Run: headless pygame with SDL's dummy video driver; simulated clock (each Clock.tick advances the game by its frame time, no real sleeping); random seed 0; keys injected as events and as key.get_pressed() state; no mouse input.
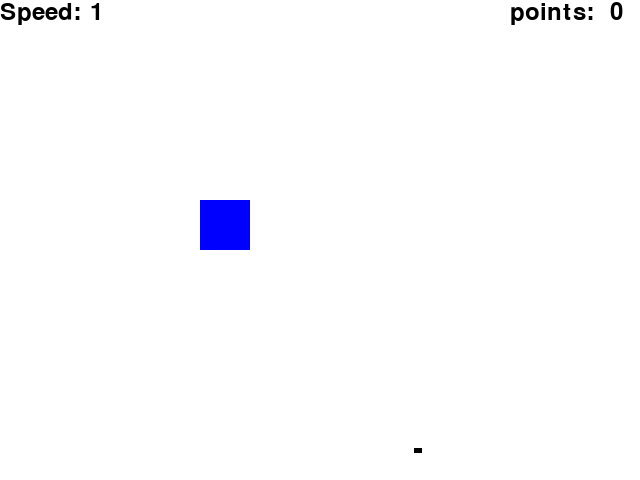
Frame 1 of 4 · flips 1–60 · no input
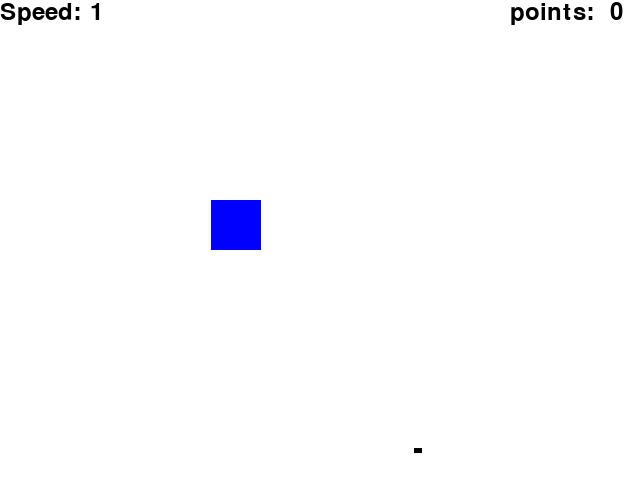
Frame 2 of 4 · flips 61–180 · tapped SPACE, RETURN · held RIGHT (→), D
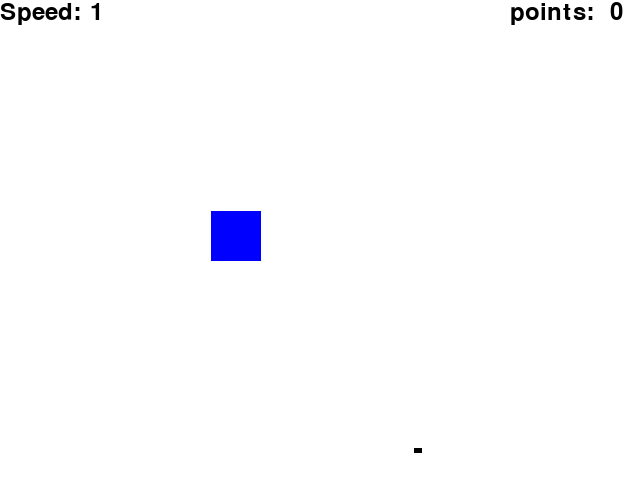
Frame 3 of 4 · flips 181–300 · held DOWN (↓), S
Frame 4 of 4 · flips 301–420 · held LEFT (←), A, UP (↑), W · screen same as frame 1, image omitted

The pygame program that drew these frames:

import pygame
import random
#test comit


# Initialize Pygame
pygame.init()

# Set the window dimensions
WINDOW_WIDTH = 640
WINDOW_HEIGHT = 480

# Set the square dimensions
SQUARE_WIDTH = 50
SQUARE_HEIGHT = 50

# Set the initial position of the square
square_x = 200
square_y = 200

rnd_x = random.randint(20,620)
rnd_y = random.randint(60,460)
rnd_width = random.randint(5,10)
rnd_height = random.randint(5,10)

# Set the movement speed of the square
SPEED = 0.1

# Create a window
screen = pygame.display.set_mode((WINDOW_WIDTH, WINDOW_HEIGHT))

font = pygame.font.Font(None, 36)
Varspeed = 1
Strspeed = str(Varspeed)

VarPoints = 0
StrPoints = str(VarPoints)

# Render the text
text_speed = font.render("Speed:", True, (0, 0, 0))
text_points = font.render("points:", True, (0, 0, 0))


# Add a main loop
running = True
while running:
    # Handle events
    for event in pygame.event.get():
        if event.type == pygame.QUIT:
            running = False
        elif event.type == pygame.KEYDOWN:
            if event.key == pygame.K_k:
                if Varspeed < 10:
                    Varspeed += 1
                    Strspeed = str(Varspeed)
                    SPEED = 0.1 * Varspeed
                else:
                    Varspeed = 10
                    Strspeed = str(Varspeed)
                    SPEED = 0.1 * Varspeed
            elif event.key == pygame.K_l:
                if Varspeed > 1:
                    Varspeed -= 1
                    Strspeed = str(Varspeed)
                    SPEED = 0.1 * Varspeed
                else:
                    Varspeed = 1
                    Strspeed = str(Varspeed)
                    SPEED = 0.1 * Varspeed
    # Move the square based on user input
    keys = pygame.key.get_pressed()
    if keys[pygame.K_LEFT]:
        if square_x > 0:
            square_x -= SPEED
        else:
            square_x = 0
    if keys[pygame.K_RIGHT]:
        if square_x < 600:
            square_x += SPEED
        else:
            square_x = 600
    if keys[pygame.K_UP]:
        if square_y > 25:
            square_y -= SPEED
        else:
            square_y = 25
    if keys[pygame.K_DOWN]:
        if square_y < 440:
            square_y += SPEED
        else:
            square_y = 440

    
    text_speed_num = font.render(Strspeed, True, (0, 0, 0))
    points_num = font.render(StrPoints, True, (0, 0, 0))

    # Draw the updated square to the screen
    screen.fill((255, 255, 255)) # Clear the screen
    player = pygame.Rect(square_x, square_y, SQUARE_WIDTH, SQUARE_HEIGHT)
    spot = pygame.Rect(rnd_x, rnd_y, rnd_width, rnd_height)

    pygame.draw.rect(screen, (0, 0, 255), player)
    pygame.draw.rect(screen, (0, 0, 0), spot)

    if player.colliderect(spot):
        rnd_x = random.randint(20,600)
        rnd_y = random.randint(60,440)
        rnd_width = random.randint(5,10)
        rnd_height = random.randint(5,10)

        VarPoints += 1
        StrPoints = str(VarPoints)

    screen.blit(text_speed, (0, 0))
    screen.blit(text_speed_num, (90, 0))
    screen.blit(text_points, (510, 0))
    screen.blit(points_num, (610, 0))

    # Update the screen
    pygame.display.flip()

# Quit Pygame
print(text_speed)
pygame.quit()
